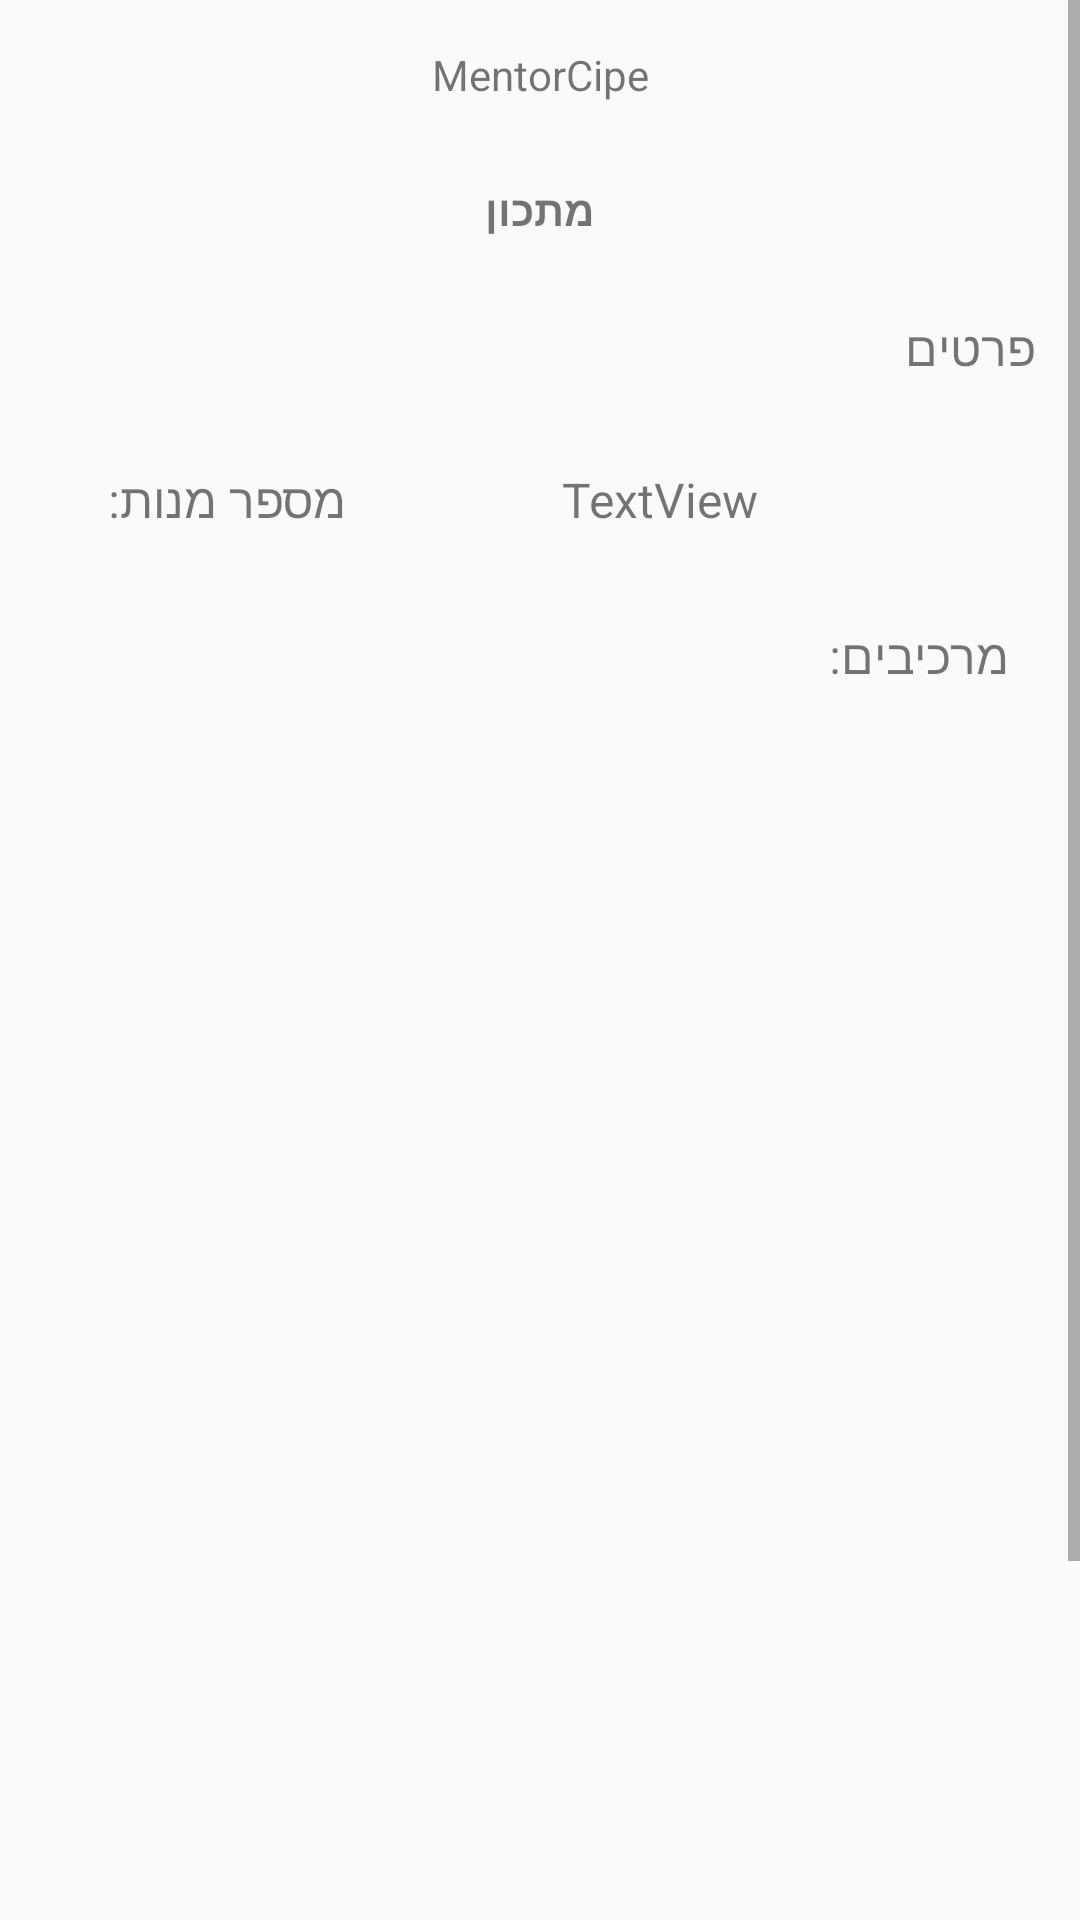

Reconstruct the res/layout file that produces this screen, plus the resources it refers to.
<!-- AndroidManifest.xml: application theme Theme.EasyCook -->
<!-- res/layout/activity_mentor_cook.xml -->
<?xml version="1.0" encoding="utf-8"?>
<androidx.constraintlayout.widget.ConstraintLayout xmlns:android="http://schemas.android.com/apk/res/android"
    xmlns:app="http://schemas.android.com/apk/res-auto"
    xmlns:tools="http://schemas.android.com/tools"
    android:layout_width="match_parent"
    android:layout_height="match_parent"
    tools:context=".RecipesPackage.MentorCookPackage.MentorCookActivity">

    <ScrollView
        android:layout_width="match_parent"
        android:layout_height="match_parent"
        app:layout_constraintBottom_toBottomOf="parent"
        app:layout_constraintEnd_toEndOf="parent"
        app:layout_constraintTop_toTopOf="parent">

        <LinearLayout
            android:layout_width="match_parent"
            android:layout_height="wrap_content"
            android:orientation="vertical" >

            <TextView
                android:id="@+id/mentor_panel"
                android:layout_width="match_parent"
                android:layout_height="50dp"
                android:gravity="center"
                android:text="MentorCipe"
                android:textAlignment="center" />

            <TextView
                android:id="@+id/mentor_panel_name"
                android:layout_width="match_parent"
                android:layout_height="40dp"
                android:gravity="center"
                android:text="מתכון"
                android:textAlignment="center"
                android:textStyle="bold" />

            <TextView
                android:id="@+id/mentor_panel_discription"
                android:layout_width="match_parent"
                android:layout_height="wrap_content"
                android:padding="15dp"
                android:paddingRight="16dp"
                android:text="פרטים"
                android:textAlignment="viewEnd"
                android:textSize="16sp" />

            <androidx.constraintlayout.widget.ConstraintLayout
                android:layout_width="match_parent"
                android:layout_height="match_parent">

                <LinearLayout
                    android:layout_width="match_parent"
                    android:layout_height="match_parent"
                    android:orientation="horizontal"
                    app:layout_constraintEnd_toEndOf="parent"
                    app:layout_constraintStart_toStartOf="parent"
                    app:layout_constraintTop_toTopOf="parent">

                    <TextView
                        android:id="@+id/textView16"
                        android:layout_width="wrap_content"
                        android:layout_height="50dp"
                        android:layout_weight="1"
                        android:gravity="center"
                        android:text="מספר מנות:"
                        android:textAlignment="center"
                        android:textSize="16sp" />

                    <TextView
                        android:id="@+id/mentor_panel_dishs"
                        android:layout_width="wrap_content"
                        android:layout_height="50dp"
                        android:layout_weight="1"
                        android:gravity="center"
                        android:text="TextView"
                        android:textAlignment="center"
                        android:textSize="16sp" />

                    <TextView
                        android:id="@+id/textView18"
                        android:layout_width="wrap_content"
                        android:layout_height="50dp"
                        android:layout_weight="1"
                        android:gravity="center"
                        android:textAlignment="center"
                        android:textSize="16sp" />

                </LinearLayout>
            </androidx.constraintlayout.widget.ConstraintLayout>

            <androidx.constraintlayout.widget.ConstraintLayout
                android:layout_width="match_parent"
                android:layout_height="wrap_content">

                <TextView
                    android:id="@+id/textView9"
                    android:layout_width="match_parent"
                    android:layout_height="wrap_content"
                    android:layout_marginTop="16dp"
                    android:layout_marginEnd="24dp"
                    android:text="מרכיבים:"
                    android:textAlignment="viewEnd"
                    android:textSize="16sp"
                    app:layout_constraintEnd_toEndOf="parent"
                    app:layout_constraintTop_toTopOf="parent" />

                <LinearLayout
                    android:id="@+id/mentor_panel_linarIngridi"
                    android:layout_width="match_parent"
                    android:layout_height="400dp"
                    android:layout_marginStart="16dp"
                    android:layout_marginTop="16dp"
                    android:layout_marginEnd="16dp"
                    android:orientation="vertical"
                    app:layout_constraintEnd_toEndOf="parent"
                    app:layout_constraintHorizontal_bias="0.0"
                    app:layout_constraintStart_toStartOf="parent"
                    app:layout_constraintTop_toBottomOf="@+id/textView9"></LinearLayout>
            </androidx.constraintlayout.widget.ConstraintLayout>

            <androidx.constraintlayout.widget.ConstraintLayout
                android:layout_width="match_parent"
                android:layout_height="wrap_content">

                <TextView
                    android:id="@+id/textView11"
                    android:layout_width="wrap_content"
                    android:layout_height="wrap_content"
                    android:layout_marginTop="8dp"
                    android:layout_marginEnd="24dp"
                    android:text="שלבים:"
                    android:textAlignment="center"
                    android:textSize="16sp"
                    app:layout_constraintEnd_toEndOf="parent"
                    app:layout_constraintTop_toTopOf="parent" />

                <LinearLayout
                    android:id="@+id/mentor_panel_linarsteps"
                    android:layout_width="match_parent"
                    android:layout_height="wrap_content"
                    android:layout_marginStart="8dp"
                    android:layout_marginTop="8dp"
                    android:layout_marginEnd="8dp"
                    android:orientation="vertical"
                    app:layout_constraintEnd_toEndOf="parent"
                    app:layout_constraintStart_toStartOf="parent"
                    app:layout_constraintTop_toBottomOf="@+id/textView11"></LinearLayout>

            </androidx.constraintlayout.widget.ConstraintLayout>

            <androidx.constraintlayout.widget.ConstraintLayout
                android:layout_width="match_parent"
                android:layout_height="match_parent">

                <Button
                    android:id="@+id/button4"
                    android:layout_width="wrap_content"
                    android:layout_height="wrap_content"
                    android:layout_marginTop="24dp"
                    android:layout_marginBottom="32dp"
                    android:backgroundTint="#F48415"
                    android:text="התחל"
                    app:layout_constraintBottom_toBottomOf="parent"
                    app:layout_constraintEnd_toEndOf="parent"
                    app:layout_constraintStart_toStartOf="parent"
                    app:layout_constraintTop_toTopOf="parent" />
            </androidx.constraintlayout.widget.ConstraintLayout>

        </LinearLayout>
    </ScrollView>

</androidx.constraintlayout.widget.ConstraintLayout>
<!-- resources referenced by this layout -->
<resources>
  <style name="Theme.EasyCook" parent="Theme.AppCompat.Light.NoActionBar">
          <item name="colorPrimary">@color/Primary_Color</item>
          <item name="colorSecondary">@color/Secondary_Color</item>
          <item name="colorAccent">@color/black</item>
          <item name="colorOnSecondary">@color/white</item>
          <item name="colorOnPrimary">@color/greywhite</item>
      </style>
  <color name="Primary_Color">#FFD180</color>
  <color name="Secondary_Color">#55BBAF</color>
  <color name="black">#FF000000</color>
  <color name="white">#FFFFFF</color>
  <color name="greywhite">#FFFFFF</color>
</resources>
